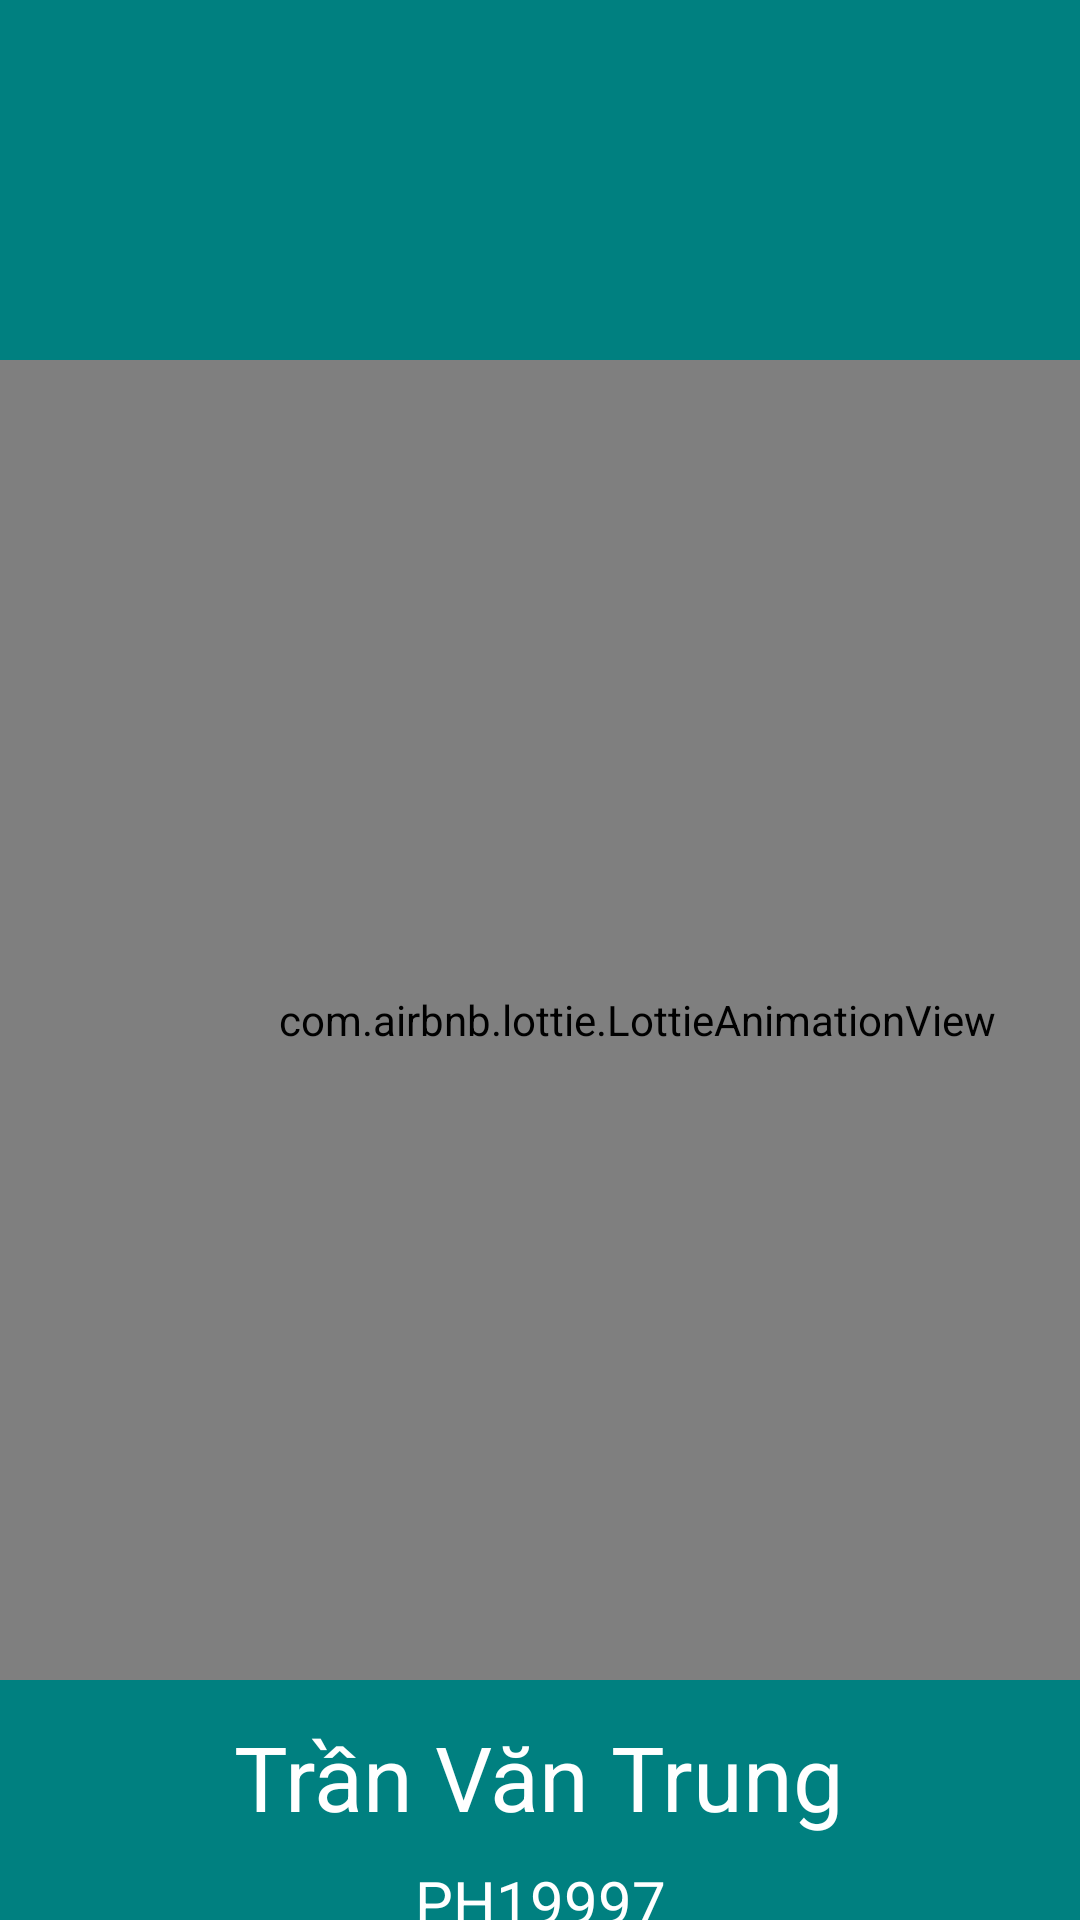

Android layout source for this screen:
<!-- AndroidManifest.xml: application theme Theme.DemoOnTap -->
<!-- res/layout/activity_main.xml -->
<?xml version="1.0" encoding="utf-8"?>
<androidx.constraintlayout.widget.ConstraintLayout xmlns:android="http://schemas.android.com/apk/res/android"
    xmlns:app="http://schemas.android.com/apk/res-auto"
    xmlns:tools="http://schemas.android.com/tools"
    android:layout_width="match_parent"
    android:layout_height="match_parent"
    android:background="#008080"
    tools:context=".MainActivity">

 <com.airbnb.lottie.LottieAnimationView
     android:id="@+id/lottiename"
     android:layout_width="440dp"
     android:layout_height="440dp"
     android:layout_marginTop="120dp"
     app:layout_constraintEnd_toEndOf="parent"
     app:layout_constraintHorizontal_bias="0.103"
     app:layout_constraintStart_toStartOf="parent"
     app:layout_constraintTop_toTopOf="parent"
     app:lottie_autoPlay="true"
     app:lottie_loop="true"
     app:lottie_rawRes="@raw/flashscrenn" />

 <TextView
     android:textColor="@color/white"
     android:id="@+id/tvName"
     android:layout_width="wrap_content"
     android:layout_height="wrap_content"
     android:layout_marginTop="12dp"
     android:text="Trần Văn Trung"
     android:textSize="30sp"
     app:layout_constraintEnd_toEndOf="parent"
     app:layout_constraintHorizontal_bias="0.497"
     app:layout_constraintStart_toStartOf="parent"
     app:layout_constraintTop_toBottomOf="@id/lottiename" />

 <TextView
     android:textColor="@color/white"
     android:id="@+id/tvMSV"
     android:layout_width="wrap_content"
     android:layout_height="wrap_content"
     android:text="PH19997"
     android:textSize="20sp"
     app:layout_constraintTop_toBottomOf="@id/tvName"
     app:layout_constraintStart_toStartOf="parent"
     app:layout_constraintEnd_toEndOf="parent"
     android:layout_marginTop="8dp"
     />

</androidx.constraintlayout.widget.ConstraintLayout>
<!-- resources referenced by this layout -->
<resources>
  <style name="Theme.DemoOnTap" parent="Base.Theme.DemoOnTap" />
  <style name="Base.Theme.DemoOnTap" parent="Theme.Material3.Light.NoActionBar">
          
          
      </style>
  <!-- not gathered from this repository: default colours our renderer supplied (Android Studio template values) -->
  <color name="white">#FFFFFFFF</color>
</resources>
